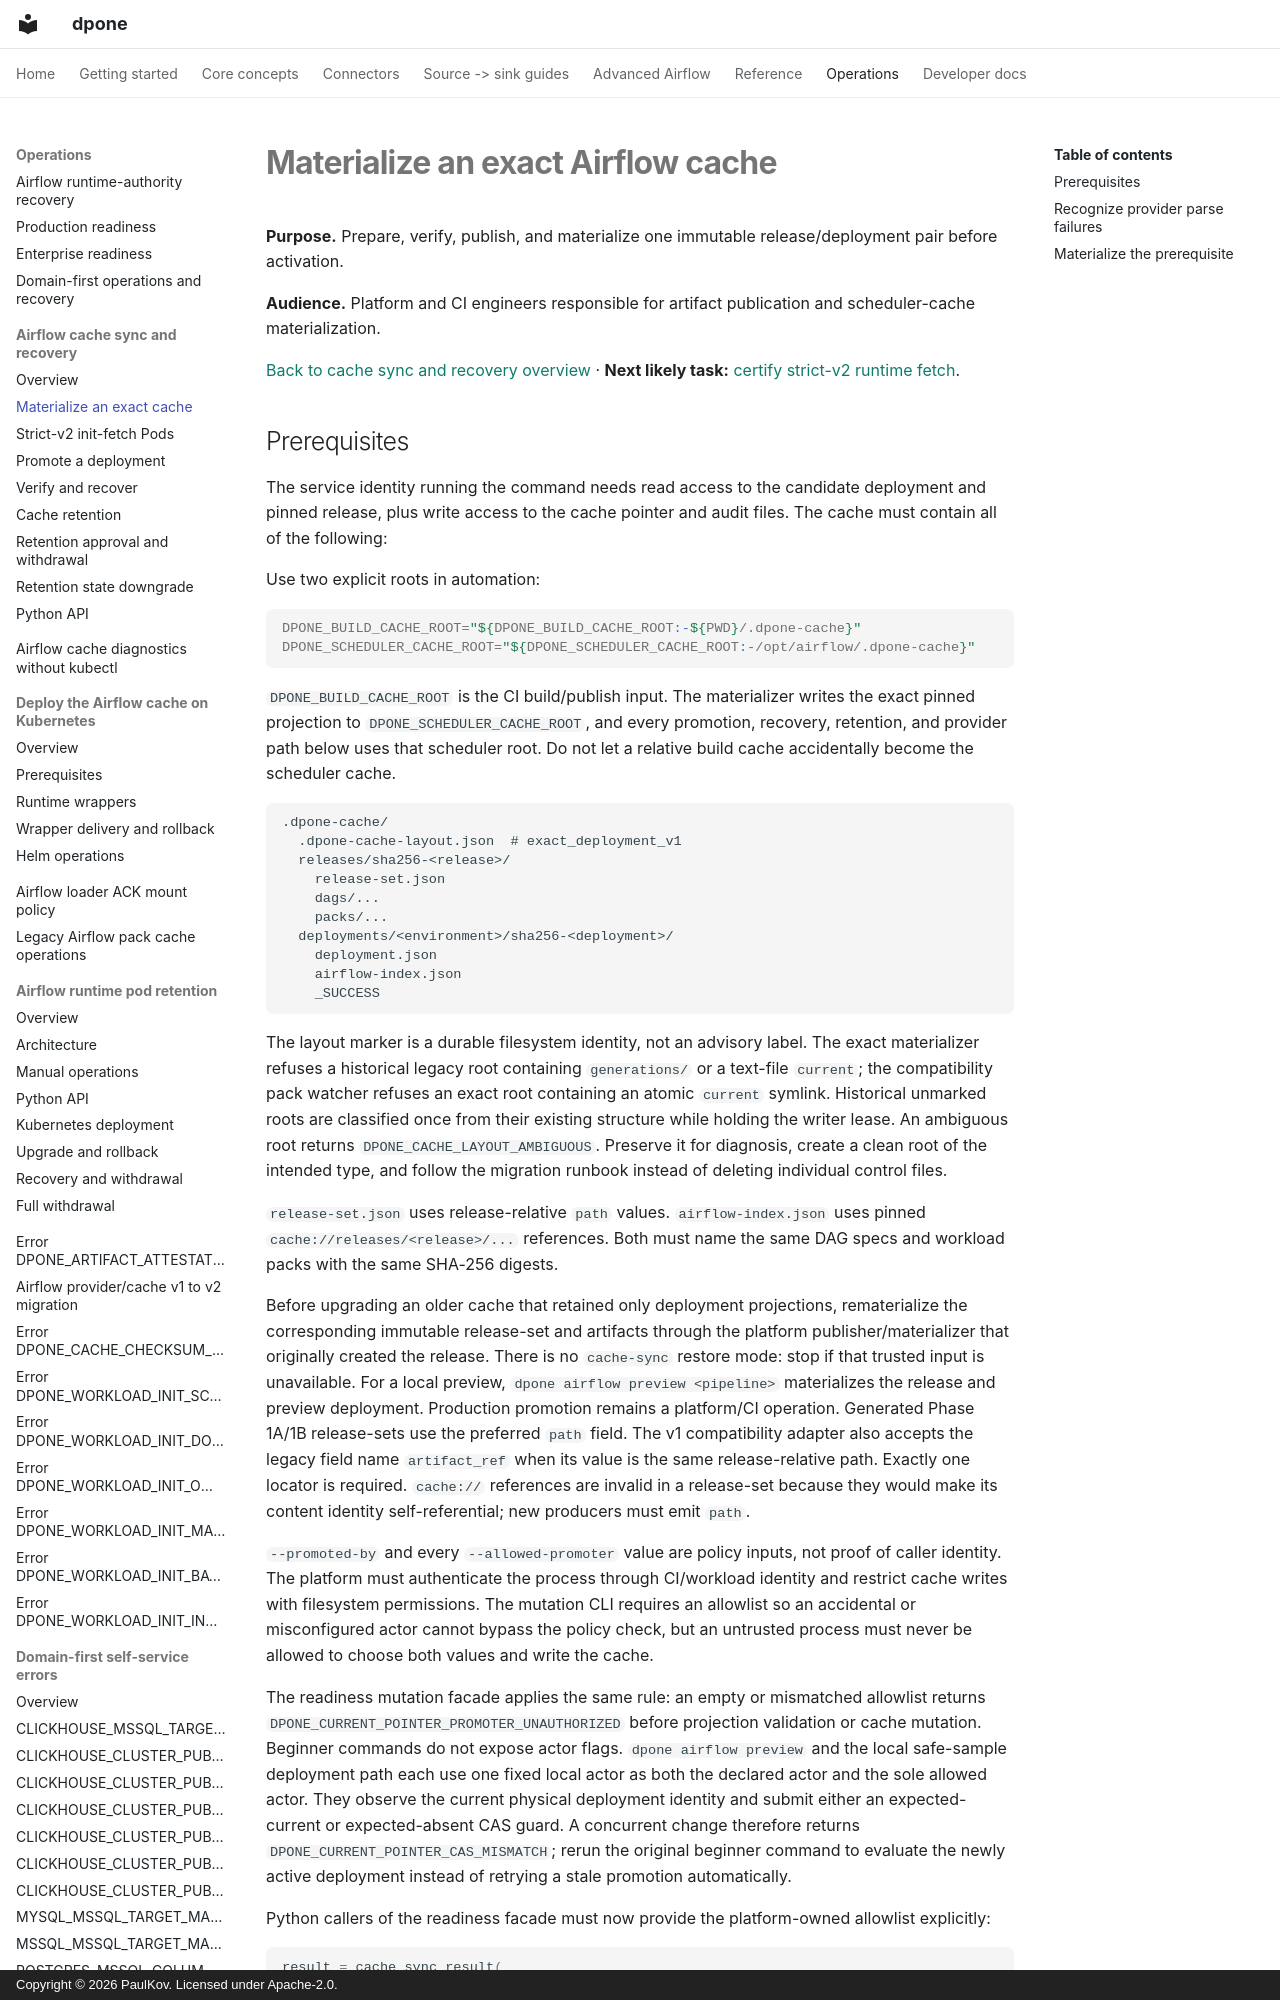

repository: PaulKov/dpone · page: airflow-cache-sync-materialization/index.html · generator: mkdocs · copyright: Copyright © 2026 PaulKov. Licensed under Apache-2.0.

# Materialize an exact Airflow cache

**Purpose.** Prepare, verify, publish, and materialize one immutable release/deployment pair before activation.

**Audience.** Platform and CI engineers responsible for artifact publication and scheduler-cache materialization.

[Back to cache sync and recovery overview](airflow-cache-sync.md) · **Next likely task:** [certify strict-v2 runtime fetch](airflow-cache-sync-strict-v2.md).
